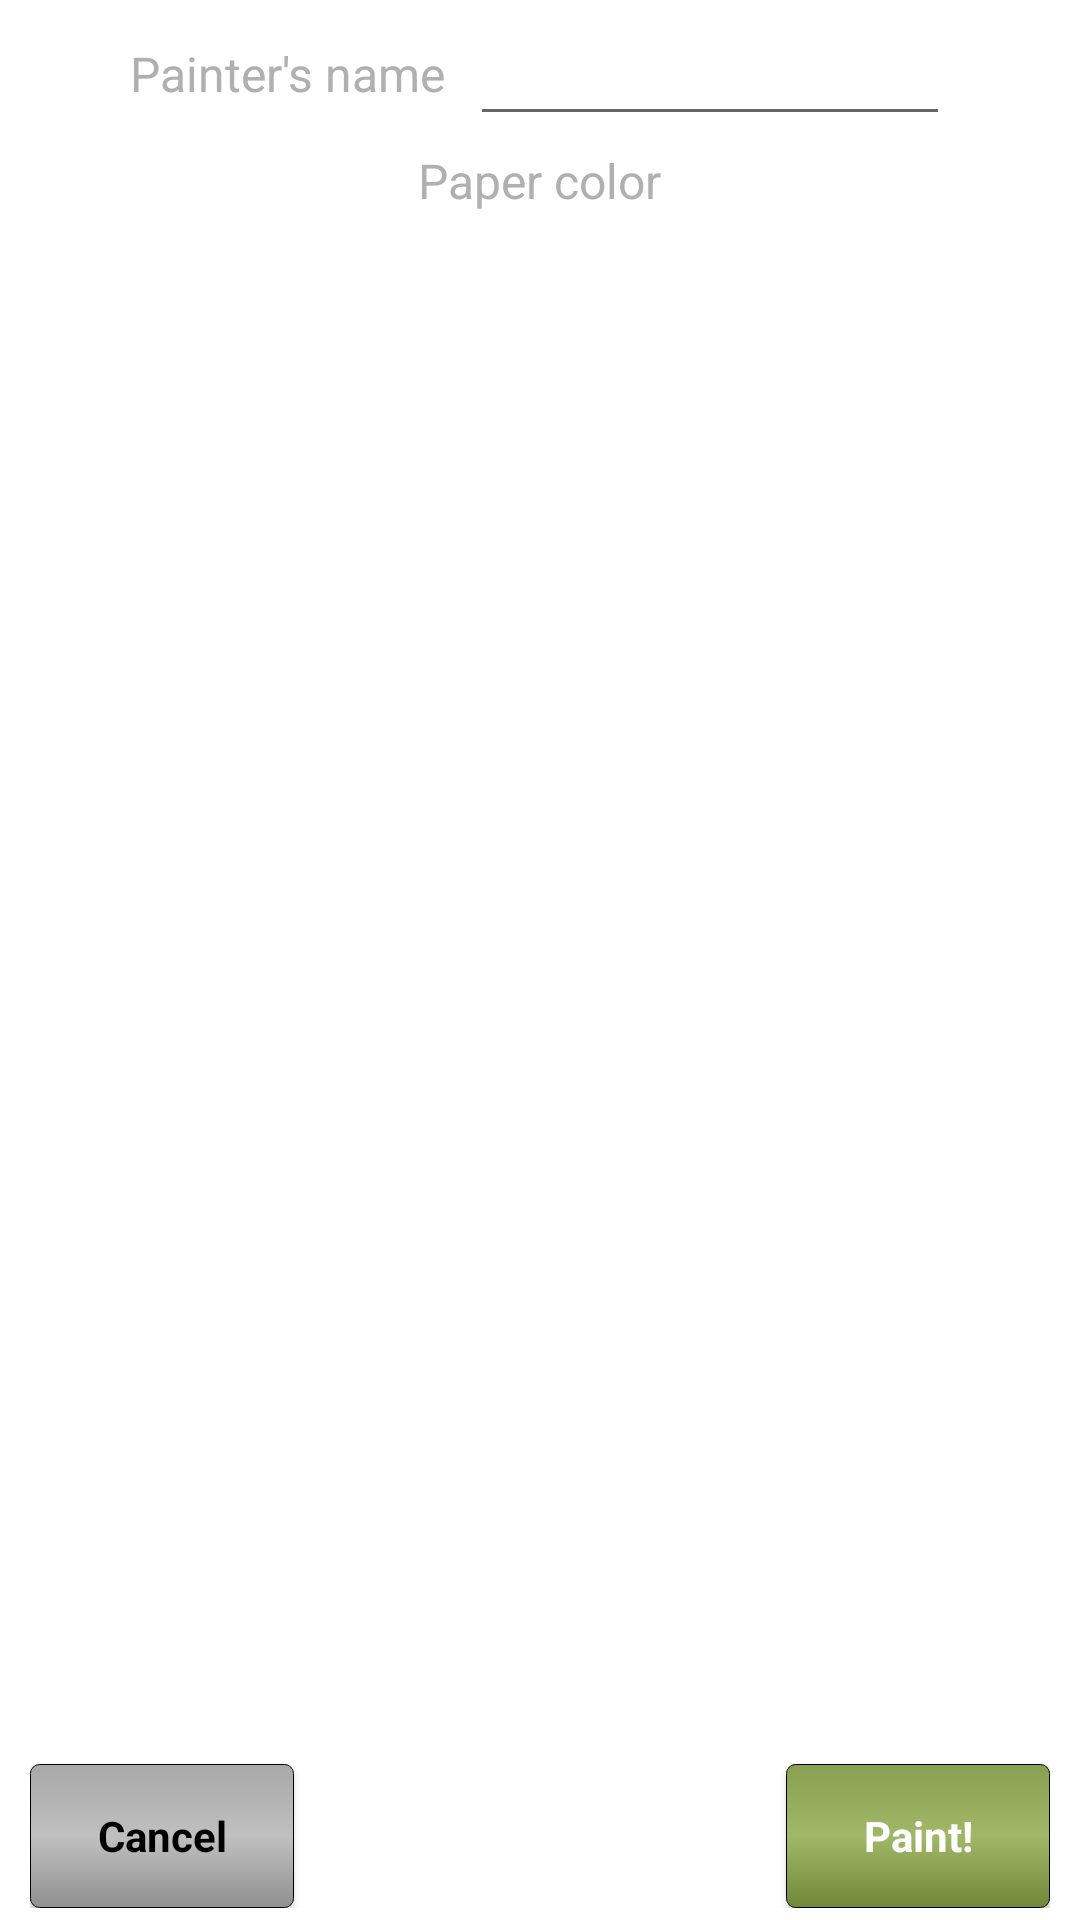

Reconstruct the res/layout file that produces this screen, plus the resources it refers to.
<!-- AndroidManifest.xml: fallback theme Theme.MaterialComponents.DayNight.NoActionBar -->
<!-- res/layout/new_paper_dialog.xml -->
<?xml version="1.0" encoding="utf-8"?>
<RelativeLayout xmlns:android="http://schemas.android.com/apk/res/android"
	android:layout_width="wrap_content" android:layout_height="wrap_content"
	android:paddingLeft="10dp" android:paddingRight="10dp" android:paddingTop="4dp" android:paddingBottom="4dp">
	
	<LinearLayout android:id="@+id/painter_name_layout" android:orientation="horizontal"
		android:layout_alignParentTop="true" android:layout_centerHorizontal="true"
		android:layout_width="wrap_content" android:layout_height="wrap_content">
		<TextView android:id="@+id/painter_name_title"
			android:layout_marginRight="8dp"
			android:text="@string/painter_name_title" style="@style/Widget.TextView.Text"
			android:layout_width="wrap_content" android:layout_height="wrap_content"
			android:layout_gravity="center_vertical"/>
		<EditText android:id="@+id/painter_name_input_text" 
			android:layout_width="160dp" android:layout_height="wrap_content"/>
	</LinearLayout>
	
	
	
	<TextView android:id="@+id/paper_color_title" android:layout_below="@id/painter_name_layout"
		android:layout_marginTop="4dp" android:layout_centerHorizontal="true"
		android:text="@string/paper_color" style="@style/Widget.TextView.Text"
		android:layout_width="wrap_content" android:layout_height="wrap_content"/>
	
	<Button
    	android:id="@+id/new_paper_cancel_button"
    	android:layout_width="wrap_content" android:layout_height="wrap_content"
    	android:layout_alignParentLeft="true" android:layout_alignParentBottom="true"
        style="@style/Widget.SPButton"
        android:text="@android:string/cancel" />
    <Button
    	android:id="@+id/new_paper_create_button"
    	android:layout_width="wrap_content" android:layout_height="wrap_content"
    	android:layout_alignParentRight="true" android:layout_alignParentBottom="true"
        style="@style/Widget.SPButton.Prefered"
        android:text="@string/create_paper_button" />
	        
	<Gallery android:id="@+id/colors_list"
		android:layout_margin="10dp"
  		android:spacing="4dp"
  		android:background="@android:color/transparent"
  		android:layout_below="@id/paper_color_title"
  		android:layout_above="@id/new_paper_cancel_button"
  		android:layout_width="fill_parent"
  		android:layout_height="wrap_content"/>			
</RelativeLayout>
<!-- resources referenced by this layout -->
<resources>
  <string name="create_paper_button">Paint!</string>
  <string name="painter_name_title">Painter\'s name</string>
  <string name="paper_color">Paper color</string>
  <style name="Widget.SPButton" parent="@android:style/Widget.Button">
  		<item name="android:background">@drawable/button_background</item>
  		<item name="android:textColor">@color/button_text_color</item>
  		<item name="android:textStyle">bold</item>
  	</style>
  <style name="Widget.SPButton.Prefered" parent="Widget.SPButton">
  		<item name="android:background">@drawable/button_background_prefered</item>
  		<item name="android:textColor">@color/prefered_button_text_color</item>
  		<item name="android:textStyle">bold</item>
  	</style>
  <style name="Widget.TextView.Text" parent="@android:style/Widget.TextView">
          <item name="android:textColor">@color/text</item>
          <item name="android:textSize">@dimen/text</item>
      </style>
  <color name="text">#B0B0B0</color>
  <dimen name="text">16sp</dimen>
  <!-- drawable button_background_normal (drawable) -->
  <?xml version="1.0" encoding="utf-8"?>
  <shape
      xmlns:android="http://schemas.android.com/apk/res/android"
      android:shape="rectangle">
      <corners android:radius="3dp"/>
      <gradient
          android:angle="90"
          android:endColor="#a8a8a8"
          android:centerColor="#c0c0c0"
          android:startColor="#909090"
          android:type="linear"/>
  	 <stroke
          android:width="1px"
          android:color="#000"/>
  	<padding
  		android:left="8dp"
          android:top="8dp"
          android:right="8dp"
          android:bottom="8dp" />
  </shape>
  <!-- drawable button_background_pressed (drawable-nodpi) -->
  <?xml version="1.0" encoding="utf-8"?>
  <shape
      xmlns:android="http://schemas.android.com/apk/res/android"
      android:shape="rectangle">
      <corners android:radius="3dp"/>
      <gradient
          android:angle="90"
          android:endColor="#888888"
          android:centerColor="#a0a0a0"
          android:startColor="#707070"
          android:type="linear"/>
  	 <stroke
          android:width="1px"
          android:color="#000"/>
  	<padding
  		android:left="8dp"
          android:top="8dp"
          android:right="8dp"
          android:bottom="8dp" />
  </shape>
  <!-- drawable button_background_selected (drawable) -->
  <?xml version="1.0" encoding="utf-8"?>
  <shape
      xmlns:android="http://schemas.android.com/apk/res/android"
      android:shape="rectangle">
      <corners android:radius="3dp"/>
      <gradient
          android:angle="90"
          android:endColor="#a8a8a8"
          android:centerColor="#c0c0c0"
          android:startColor="#909090"
          android:type="linear"/>
  	 <stroke
          android:width="1px"
          android:color="#777"/>
  	<padding
  		android:left="8dp"
          android:top="8dp"
          android:right="8dp"
          android:bottom="8dp" />
  </shape>
  <!-- drawable button_background_prefered_selected (drawable) -->
  <?xml version="1.0" encoding="utf-8"?>
  <shape
      xmlns:android="http://schemas.android.com/apk/res/android"
      android:shape="rectangle">
      <corners android:radius="3dp"/>
      <gradient
          android:angle="90"
          android:endColor="#88a050"
          android:centerColor="#a0b868"
          android:startColor="#708838"
          android:type="linear"/>
  	 <stroke
          android:width="1px"
          android:color="#777"/>
  	<padding
  		android:left="8dp"
          android:top="8dp"
          android:right="8dp"
          android:bottom="8dp" />
  </shape>
</resources>
